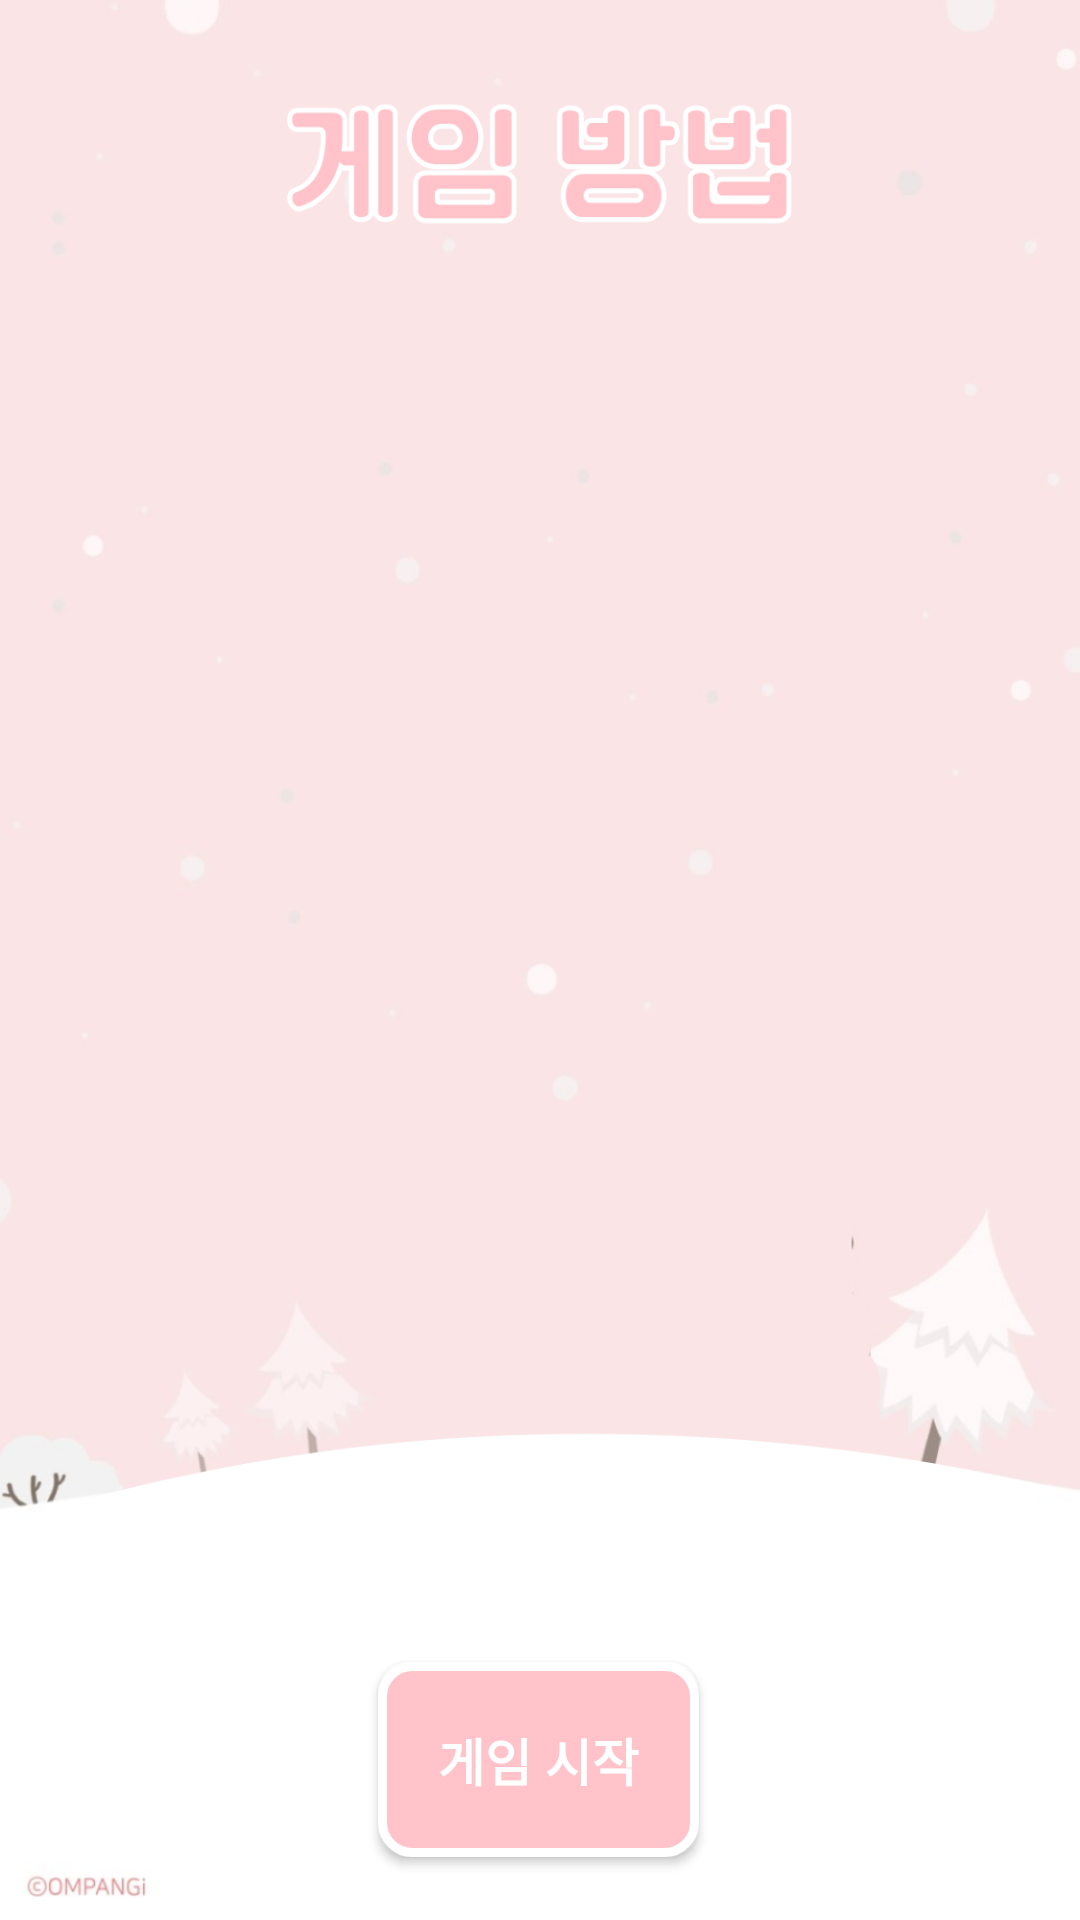

Layout XML and referenced resources for this Android screen:
<!-- AndroidManifest.xml: application theme Theme.OmpangiGame -->
<!-- res/layout/activity_method.xml -->
<?xml version="1.0" encoding="utf-8"?>
<androidx.constraintlayout.widget.ConstraintLayout xmlns:android="http://schemas.android.com/apk/res/android"
    xmlns:app="http://schemas.android.com/apk/res-auto"
    xmlns:tools="http://schemas.android.com/tools"
    android:layout_width="match_parent"
    android:layout_height="match_parent"
    android:background="@drawable/page_method"
    tools:context=".MethodActivity">

    <Button
        android:id="@+id/btn_start"
        android:layout_width="wrap_content"
        android:layout_height="wrap_content"
        android:background="@drawable/button1"
        android:text="게임 시작"
        android:textColor="#FFFFFF"
        android:textSize="17sp"
        android:textStyle="bold"
        app:layout_constraintBottom_toBottomOf="parent"
        app:layout_constraintEnd_toEndOf="parent"
        app:layout_constraintHorizontal_bias="0.498"
        app:layout_constraintStart_toStartOf="parent"
        app:layout_constraintTop_toTopOf="@+id/viewPager"
        app:layout_constraintVertical_bias="0.955" />

    <androidx.viewpager.widget.ViewPager
        android:id="@+id/viewPager"
        android:layout_width="400dp"
        android:layout_height="480dp"
        android:layout_marginTop="110dp"
        app:layout_constraintEnd_toEndOf="parent"
        app:layout_constraintStart_toStartOf="parent"
        app:layout_constraintTop_toTopOf="parent" />

    <ImageView
        android:id="@+id/imageView"
        android:layout_width="wrap_content"
        android:layout_height="wrap_content"
        app:layout_constraintBottom_toBottomOf="parent"
        app:layout_constraintEnd_toEndOf="parent"
        app:layout_constraintStart_toStartOf="parent"
        app:layout_constraintTop_toTopOf="parent" />

</androidx.constraintlayout.widget.ConstraintLayout>
<!-- resources referenced by this layout -->
<resources>
  <!-- drawable button1 (drawable) -->
  <?xml version="1.0" encoding="utf-8"?>
  <selector xmlns:android="http://schemas.android.com/apk/res/android" >
  
  
  <item android:state_focused="false" android:state_pressed="false">
      <shape>
          <solid android:color="#FFC3C9" />
          <corners android:radius="10dp" />
          <stroke android:color="#FFFFFF" android:width="3dp" />
          <padding android:bottom="20dp" android:left="20dp"
              android:right="20dp" android:top="20dp" />
      </shape>
  </item>
  
  
  <item android:state_focused="false" android:state_pressed="true">
      <shape>
          <solid android:color="#F7D7D6" />
          <corners android:radius="10dp" />
      </shape>
  </item>
  
  </selector>
  <!-- drawable page_method: png bitmap (drawable, 184564 bytes) -->
  <style name="Theme.OmpangiGame" parent="Theme.AppCompat.DayNight.DarkActionBar">
          
          <item name="colorPrimary">@color/purple_500</item>
          <item name="colorPrimaryVariant">@color/purple_700</item>
          <item name="colorOnPrimary">@color/white</item>
          
          <item name="colorSecondary">@color/teal_200</item>
          <item name="colorSecondaryVariant">@color/teal_700</item>
          <item name="colorOnSecondary">@color/black</item>
          
          <item name="android:statusBarColor" tools:targetApi="l">?attr/colorPrimaryVariant</item>
          
          
          <item name="windowNoTitle">true</item>
          
          <item name="android:windowFullscreen">true</item>
      </style>
  <!-- not gathered from this repository: default colours our renderer supplied (Android Studio template values) -->
  <color name="purple_500">#FF6200EE</color>
  <color name="purple_700">#FF3700B3</color>
  <color name="teal_200">#FF03DAC5</color>
  <color name="teal_700">#FF018786</color>
  <color name="black">#FF000000</color>
  <color name="white">#FFFFFFFF</color>
</resources>
